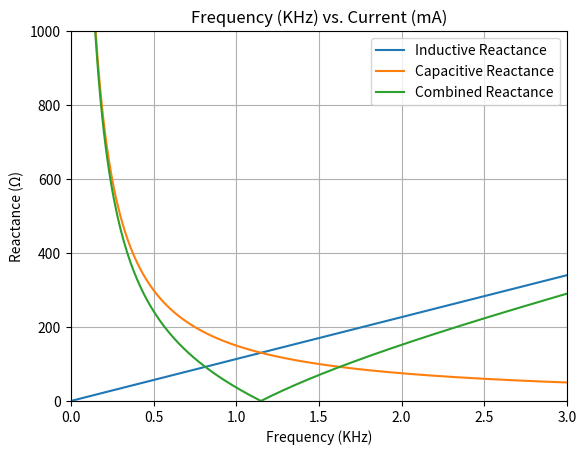

Source code (Python):
import matplotlib.pyplot as plt
import numpy as np
# Constants

capacitance = 0.000001061
resistance = 84.4 # Ohms

# Data
no_rod = [0,3.985,8.015,12.27,16.885,22.15,28.2,35.4,43.8,52.9,62.3,68.9,70.85,68.4,63.2,57.2,51.55,46.55,42.3,38.7,35.6,32.95,30.7,28.7,27,25.4,24,22.75,21.65,20.55,19.65]
no_rod_res = 1150
iron1 = [0,4.05,8.49,13.73,20.3,28.1,36.1,40.9,40.3,36.9,33,29.4,26.5,24.1,22,20.3,18.9,17.6,16.6,15.6,14.8,14,13.4,12.8,12.2,11.7,11.2,10.8,10.4,10,9.7]
iron_res = 700
    
def DrawComp():

    freq_table = []
    for i in range(31):
        freq_table.append(i/10)
    plt.plot(freq_table,no_rod,label="Empty Inductor")
    plt.plot(freq_table,iron1,label="Iron Rod (1)")

    plt.grid()
    plt.title("Frequency (KHz) vs. Current (mA)")
    plt.xlabel("Frequency (KHz)")

    ax = plt.gca()
    ax.set_xlim([0, 3.00])
    ax.set_ylim([0, 100])

    plt.legend() 

    plt.ylabel("Current (mA)")
    plt.show()

def DrawExample():
    freq_table = []
    for i in range(310):
        freq_table.append(i/100)

        
    ind_x = []
    inductance = 0.018052161
    cap_x = [1000]

    combined = []
    
    for i in range(310):
        ind_x.append(i*10*2*np.pi*inductance)
        if i != 0:
            cap_x.append(1/(i*10*2*np.pi*capacitance))
        combined.append(abs(cap_x[-1] - ind_x[-1]))

    plt.plot(freq_table,ind_x,label="Inductive Reactance")
    plt.plot(freq_table,cap_x,label="Capacitive Reactance")
    plt.plot(freq_table,combined,label="Combined Reactance")

    
    plt.grid()
    plt.title("Frequency (KHz) vs. Current (mA)")
    plt.xlabel("Frequency (KHz)")

    ax = plt.gca()
    ax.set_xlim([0, 3.00])
    ax.set_ylim([0, 1000])

    plt.legend() 

    plt.ylabel("Reactance (Ω)")
    plt.show()

DrawExample()
